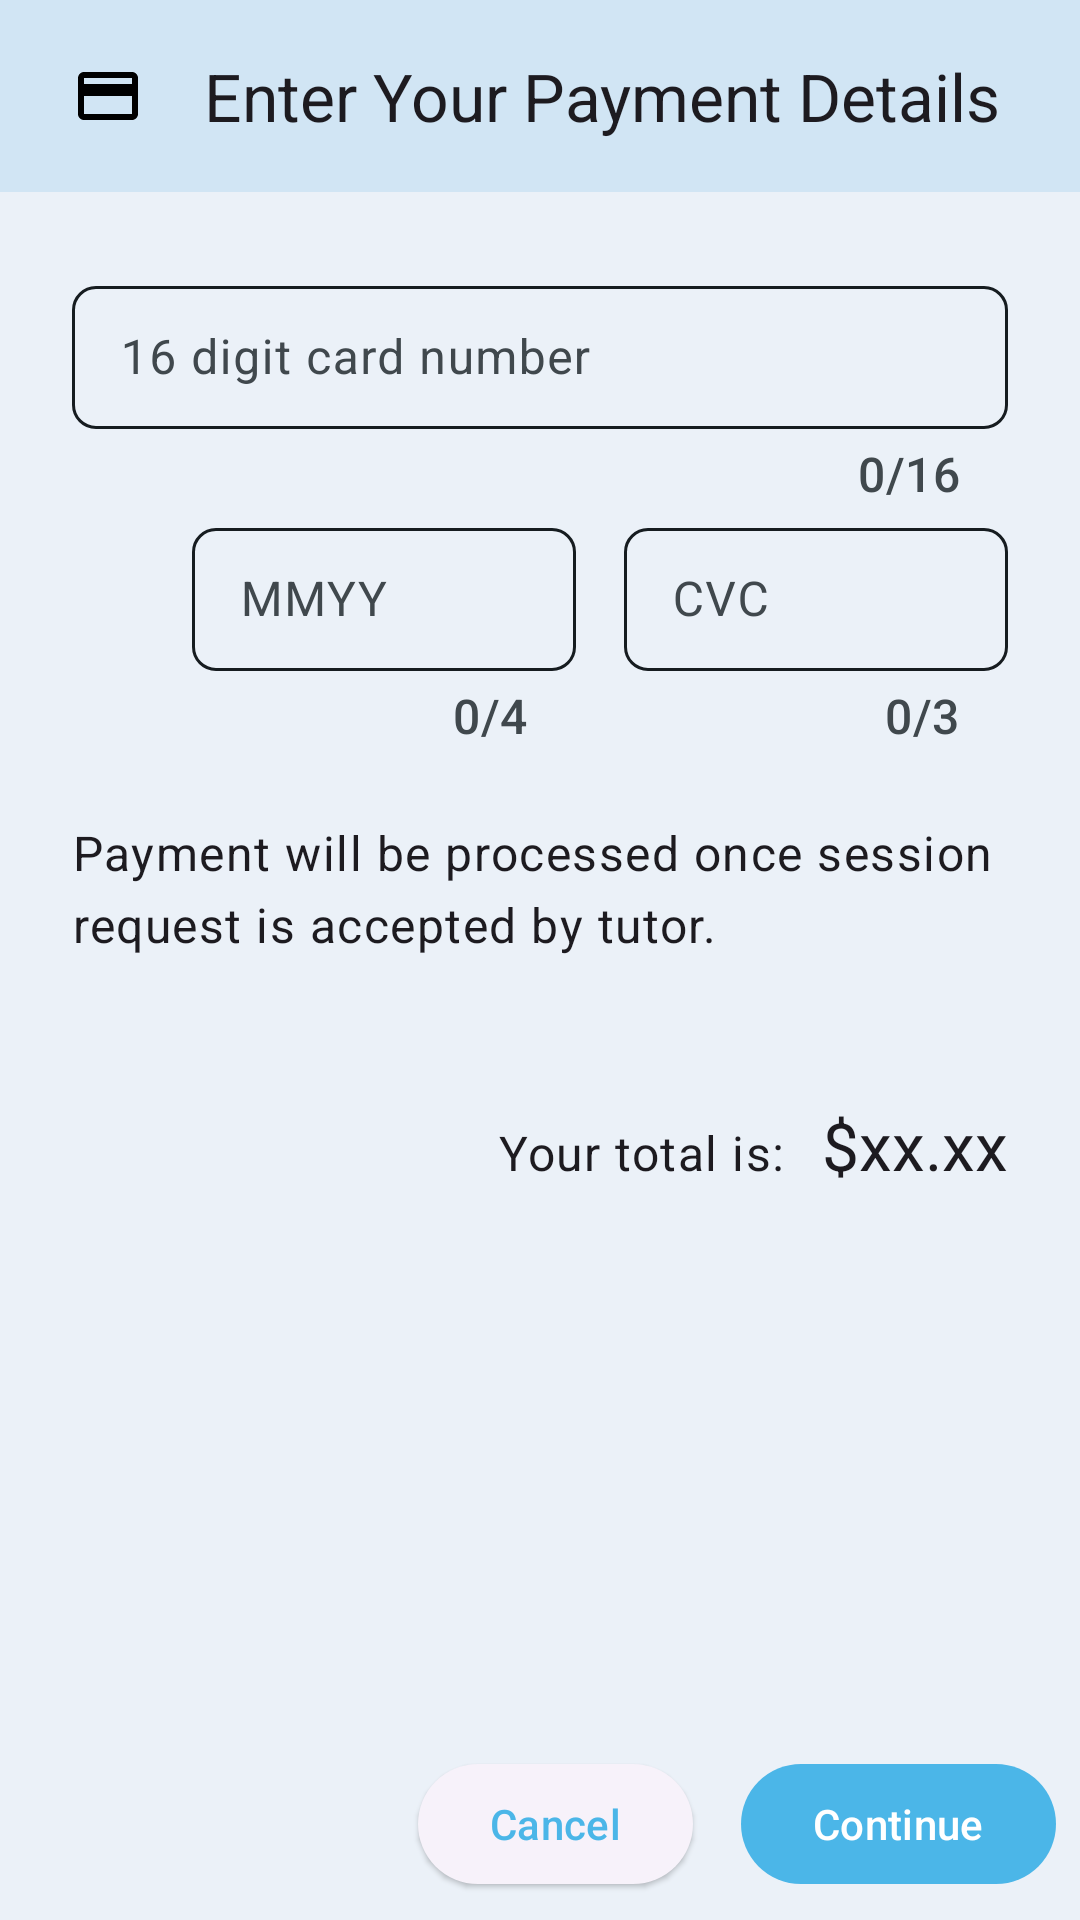

Write the Android layout XML for this screen, with the resource values it uses.
<!-- AndroidManifest.xml: application theme Theme.TeachReach -->
<!-- res/layout/fragment_payment.xml -->
<?xml version="1.0" encoding="utf-8"?>

<LinearLayout xmlns:android="http://schemas.android.com/apk/res/android"
    xmlns:app="http://schemas.android.com/apk/res-auto"
    xmlns:tools="http://schemas.android.com/tools"
    android:layout_width="match_parent"
    android:layout_height="match_parent"
    android:orientation="vertical"
    tools:context=".presentation.booking.PaymentFragment">

    <com.google.android.material.appbar.AppBarLayout
        android:id="@+id/abTop"
        style="@style/Widget.App.Toolbar"
        android:layout_width="match_parent"
        android:layout_height="wrap_content">

        <com.google.android.material.appbar.MaterialToolbar
            android:id="@+id/topAppBar"
            android:layout_width="match_parent"
            android:layout_height="wrap_content"
            android:layout_gravity="center"
            android:layout_marginHorizontal="8dp"
            android:minHeight="?attr/actionBarSize"
            app:navigationIcon="@drawable/baseline_credit_card_24"
            app:title="@string/fabPaymentDetails" />
    </com.google.android.material.appbar.AppBarLayout>

    <androidx.coordinatorlayout.widget.CoordinatorLayout
        android:layout_width="match_parent"
        android:layout_height="match_parent">

        <androidx.core.widget.NestedScrollView
            android:layout_width="match_parent"
            android:layout_height="wrap_content">

            <LinearLayout
                android:layout_width="match_parent"
                android:layout_height="wrap_content"
                android:gravity="center"
                android:orientation="vertical"
                android:padding="24dp">

                <com.google.android.material.textfield.TextInputLayout
                    android:id="@+id/tilCardNumber"
                    style="@style/Widget.App.TextInputLayout"
                    android:layout_width="match_parent"
                    android:layout_height="wrap_content"
                    android:hint="@string/tilCardNumberHint"
                    app:counterEnabled="true"
                    app:counterMaxLength="16"
                    app:endIconMode="clear_text"
                    app:errorEnabled="true">

                    <com.google.android.material.textfield.TextInputEditText
                        android:layout_width="match_parent"
                        android:layout_height="wrap_content"
                        android:inputType="number" />
                </com.google.android.material.textfield.TextInputLayout>

                <LinearLayout
                    android:layout_width="match_parent"
                    android:layout_height="wrap_content"
                    android:gravity="end"
                    android:orientation="horizontal">

                    <com.google.android.material.textfield.TextInputLayout
                        android:id="@+id/tilExpDate"
                        style="@style/Widget.App.TextInputLayout"
                        android:layout_width="128dp"
                        android:layout_height="wrap_content"
                        android:layout_gravity="end"
                        android:hint="@string/tilExpDateHint"
                        app:counterEnabled="true"
                        app:counterMaxLength="4"
                        app:endIconMode="clear_text"
                        app:errorEnabled="true">

                        <com.google.android.material.textfield.TextInputEditText
                            android:layout_width="match_parent"
                            android:layout_height="wrap_content"
                            android:inputType="number" />
                    </com.google.android.material.textfield.TextInputLayout>

                    <com.google.android.material.textfield.TextInputLayout
                        android:id="@+id/tilCVC"
                        style="@style/Widget.App.TextInputLayout"
                        android:layout_width="128dp"
                        android:layout_height="wrap_content"
                        android:layout_gravity="end"
                        android:layout_marginStart="16dp"
                        android:hint="@string/tilCVCHint"
                        app:counterEnabled="true"
                        app:counterMaxLength="3"
                        app:endIconMode="clear_text"
                        app:errorEnabled="true">

                        <com.google.android.material.textfield.TextInputEditText
                            android:layout_width="match_parent"
                            android:layout_height="wrap_content"
                            android:inputType="number" />
                    </com.google.android.material.textfield.TextInputLayout>
                </LinearLayout>

                <TextView
                    style="@style/TextAppearance.Material3.BodyLarge"
                    android:layout_width="match_parent"
                    android:layout_height="wrap_content"
                    android:layout_marginVertical="24dp"
                    android:text="@string/paymentMessage">

                </TextView>

                <LinearLayout
                    android:layout_width="match_parent"
                    android:layout_height="wrap_content"
                    android:layout_marginVertical="24dp"
                    android:gravity="end"
                    android:orientation="horizontal">

                    <TextView
                        android:id="@+id/tvTotal"
                        style="@style/TextAppearance.Material3.BodyLarge"
                        android:layout_width="wrap_content"
                        android:layout_height="wrap_content"
                        android:layout_marginEnd="8dp"
                        android:gravity="end"
                        android:text="@string/priceMessage">

                    </TextView>

                    <TextView
                        android:id="@+id/tvTotalField"
                        style="@style/TextAppearance.Material3.TitleLarge"
                        android:layout_width="wrap_content"
                        android:layout_height="wrap_content"
                        android:gravity="end"
                        android:text="@string/tvBookingSessionPriceField">

                    </TextView>
                </LinearLayout>
            </LinearLayout>
        </androidx.core.widget.NestedScrollView>

        <LinearLayout
            android:layout_width="wrap_content"
            android:layout_height="wrap_content"
            android:layout_gravity="bottom|end"
            android:layout_marginVertical="8dp"
            android:orientation="horizontal">

            <com.google.android.material.button.MaterialButton
                android:id="@+id/cancelButton"
                style="@style/Widget.Material3.Button.ElevatedButton"
                android:layout_width="wrap_content"
                android:layout_height="wrap_content"
                android:layout_gravity="bottom|center"
                android:layout_marginHorizontal="8dp"
                android:text="@string/cancel" />

            <com.google.android.material.button.MaterialButton
                android:id="@+id/confirmButton"
                style="@style/Widget.Material3.Button"
                android:layout_width="wrap_content"
                android:layout_height="wrap_content"
                android:layout_gravity="bottom|center"
                android:layout_marginHorizontal="8dp"
                android:text="@string/continueBooking" />

        </LinearLayout>
    </androidx.coordinatorlayout.widget.CoordinatorLayout>

</LinearLayout>
<!-- resources referenced by this layout -->
<resources>
  <!-- drawable baseline_credit_card_24 (drawable) -->
  <vector xmlns:android="http://schemas.android.com/apk/res/android"
      android:width="24dp"
      android:height="24dp"
      android:tint="#000000"
      android:viewportWidth="24"
      android:viewportHeight="24">
  
      <path
          android:fillColor="@android:color/white"
          android:pathData="M20,4L4,4c-1.11,0 -1.99,0.89 -1.99,2L2,18c0,1.11 0.89,2 2,2h16c1.11,0 2,-0.89 2,-2L22,6c0,-1.11 -0.89,-2 -2,-2zM20,18L4,18v-6h16v6zM20,8L4,8L4,6h16v2z" />
  
  </vector>
  <string name="cancel">Cancel</string>
  <string name="continueBooking">Continue</string>
  <string name="fabPaymentDetails">Enter Your Payment Details</string>
  <string name="paymentMessage">Payment will be processed once session request is accepted by tutor.</string>
  <string name="priceMessage">"Your total is: "</string>
  <string name="tilCVCHint">CVC</string>
  <string name="tilCardNumberHint">16 digit card number</string>
  <string name="tilExpDateHint">MMYY</string>
  <string name="tvBookingSessionPriceField">$xx.xx</string>
  <style name="Widget.App.TextInputLayout" parent="Widget.Material3.TextInputLayout.OutlinedBox.Dense">
          <item name="materialThemeOverlay">
              @style/ThemeOverlay.App.TextInputLayout
          </item>
          <item name="shapeAppearance">
              @style/ShapeAppearance.Material3.MediumComponent
          </item>
          <item name="hintTextColor">?attr/colorOnSurface</item>
      </style>
  <style name="Widget.App.Toolbar" parent="Widget.Material3.Toolbar">
          <item name="materialThemeOverlay">@style/ThemeOverlay.App.Toolbar</item>
          <item name="titleTextAppearance">
              @style/TextAppearance.Material3.TitleLarge
          </item>
          <item name="subtitleTextAppearance">
              @style/TextAppearance.Material3.TitleMedium
          </item>
      </style>
  <style name="Theme.TeachReach" parent="Base.Theme.TeachReach" />
  <style name="ThemeOverlay.App.TextInputLayout" parent="">
          <item name="colorPrimary">@color/material_dynamic_primary20</item>
          <item name="colorSecondary">@color/material_dynamic_primary80</item>
  
          <item name="textAppearanceTitleMedium">
              @style/TextAppearance.Material3.TitleMedium
          </item>
          <item name="textAppearanceBodySmall">
              @style/TextAppearance.Material3.TitleMedium
          </item>
          <item name="editTextStyle">
              @style/Widget.Material3.TextInputEditText.OutlinedBox.Dense
          </item>
      </style>
  <style name="ThemeOverlay.App.Toolbar" parent="">
          <item name="colorSurface">@color/material_dynamic_secondary90</item>
          <item name="colorOnSurface">@color/material_dynamic_secondary30</item>
      </style>
  <style name="ShapeAppearance.App.MediumComponent" parent="ShapeAppearance.Material3.MediumComponent">
          <item name="cornerFamily">cut</item>
          <item name="cornerSize">8dp</item>
      </style>
  <style name="Widget.App.BottomNavigationView" parent="Widget.Material3.BottomNavigationView">
          <item name="materialThemeOverlay">
              @style/ThemeOverlay.App.BottomNavigationView
          </item>
      </style>
  <style name="ThemeOverlay.App.BottomNavigationView" parent="">
          <item name="colorSurface">@color/material_dynamic_primary80</item>
          <item name="colorSurfaceContainer">@color/material_dynamic_secondary90
          </item>
          <item name="colorOnSurfaceVariant">@color/material_dynamic_secondary30
          </item>
      </style>
</resources>
